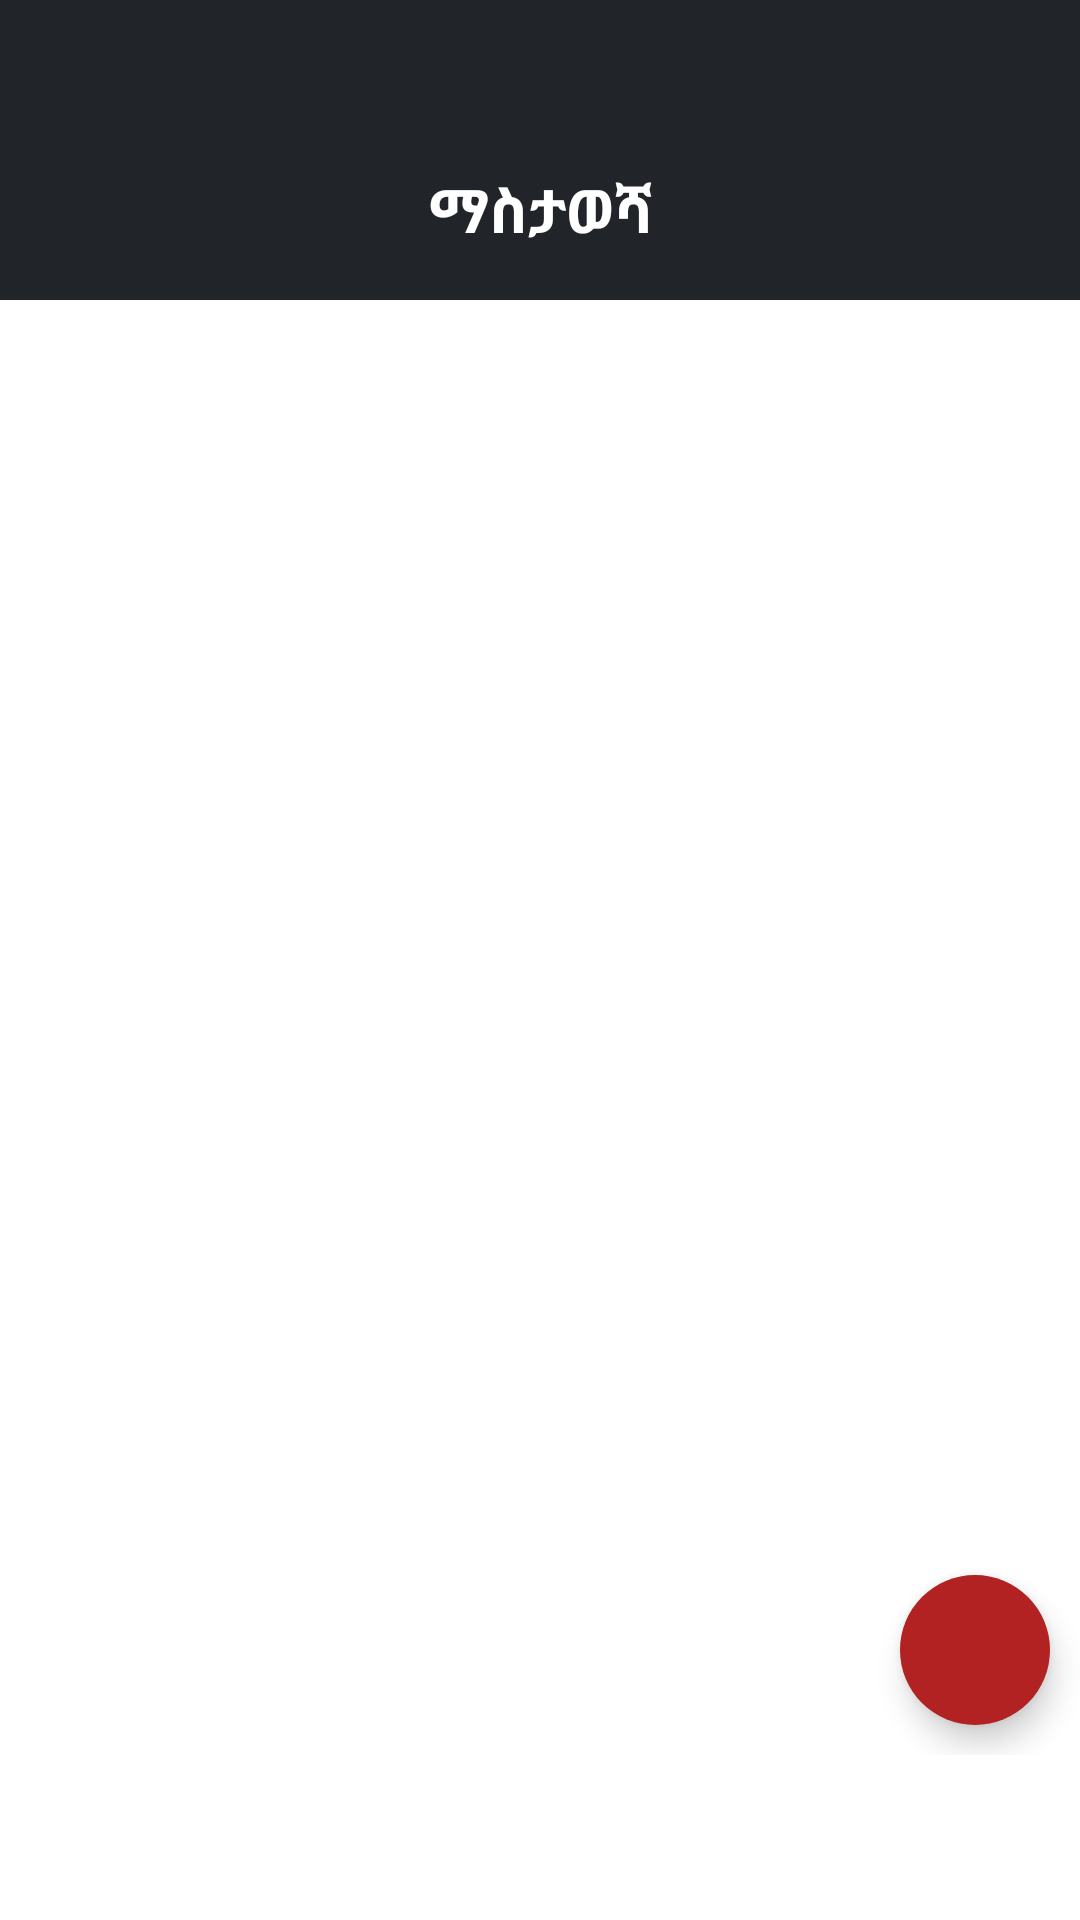

Reconstruct the res/layout file that produces this screen, plus the resources it refers to.
<!-- AndroidManifest.xml: application theme Theme.Calendar -->
<!-- res/layout/fragment_dashboard.xml -->
<?xml version="1.0" encoding="utf-8"?>
<androidx.drawerlayout.widget.DrawerLayout
    android:layout_height="match_parent"
    android:layout_width="match_parent"
    android:id="@+id/my_drawer_layout"
    xmlns:android="http://schemas.android.com/apk/res/android"
    xmlns:app="http://schemas.android.com/apk/res-auto"
    xmlns:tools="http://schemas.android.com/tools">
    <androidx.constraintlayout.widget.ConstraintLayout

        android:orientation="vertical"
        android:layout_width="match_parent"
        android:layout_marginBottom="55dp"
        android:layout_height="match_parent">


        <LinearLayout
            android:id="@+id/linearLayout"
            android:layout_width="match_parent"
            android:layout_height="100dp"
            android:background="#212529"
            android:orientation="horizontal"
            android:paddingTop="40dp"
            app:layout_constraintEnd_toEndOf="parent"
            app:layout_constraintStart_toStartOf="parent"
            app:layout_constraintTop_toTopOf="parent">

            <TextView
                android:id="@+id/today"
                android:layout_width="wrap_content"
                android:layout_height="wrap_content"
                android:layout_gravity="center"
                android:layout_weight="1"
                android:gravity="center"
                android:text="ማስታወሻ"
                android:textColor="@color/white"
                android:textSize="20dp"
                android:textStyle="bold" />

        </LinearLayout>
        
        <androidx.recyclerview.widget.RecyclerView
            android:id="@+id/idRVCourses"
            android:layout_width="match_parent"
            android:layout_height="match_parent"
            android:layout_marginTop="100dp"
            app:layout_constraintBottom_toBottomOf="parent"
            app:layout_constraintEnd_toEndOf="parent"
            app:layout_constraintStart_toStartOf="parent"
            app:layout_constraintTop_toBottomOf="@+id/linearLayout" />
        <com.google.android.material.floatingactionbutton.FloatingActionButton
            android:id="@+id/add_person_fab"
            android:layout_width="50dp"
            android:layout_height="50dp"
            android:layout_marginEnd="10dp"
            android:layout_marginBottom="10dp"
            android:src="@drawable/baseline_post_add_24"
            android:tint="@color/backgroundColor"
            app:tint="@color/white"
            android:backgroundTint="#b22222"
            app:borderWidth="0dp"
            app:fabCustomSize="50dp"
            app:layout_constraintBottom_toBottomOf="parent"
            app:layout_constraintEnd_toEndOf="parent" />

    </androidx.constraintlayout.widget.ConstraintLayout>

</androidx.drawerlayout.widget.DrawerLayout>
<!-- resources referenced by this layout -->
<resources>
  <color name="backgroundColor">#212529</color>
  <color name="white">#FFFFFFFF</color>
  <style name="Theme.Calendar" parent="Theme.MaterialComponents.DayNight.DarkActionBar">
          
          <item name="colorPrimary">@color/purple_500</item>
          <item name="colorPrimaryVariant">@color/purple_700</item>
          <item name="colorOnPrimary">@color/white</item>
          
          <item name="colorSecondary">@color/teal_200</item>
          <item name="colorSecondaryVariant">@color/teal_700</item>
          <item name="colorOnSecondary">@color/black</item>
          
          <item name="android:statusBarColor">?attr/colorPrimaryVariant</item>
          
  
  
      </style>
  <color name="purple_500">#FF6200EE</color>
  <color name="purple_700">#FF3700B3</color>
  <color name="teal_200">#FF03DAC5</color>
  <color name="teal_700">#FF018786</color>
  <color name="black">#FF000000</color>
</resources>
